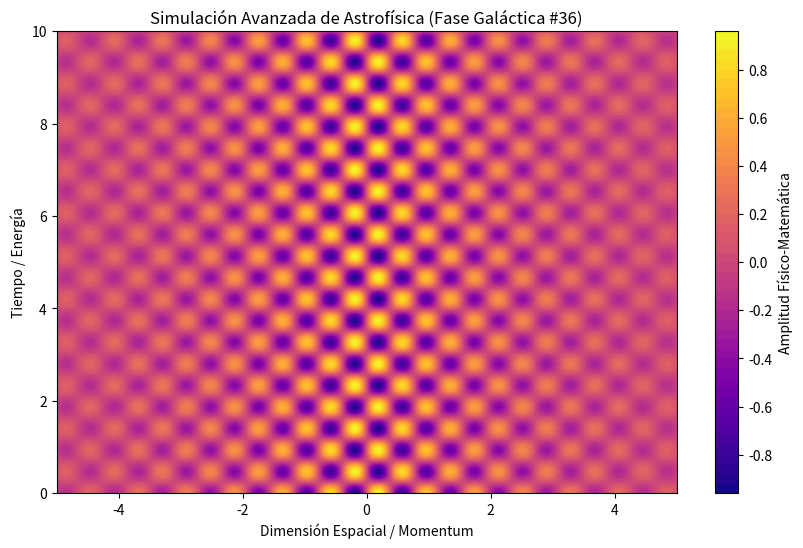

Python code for this plot:
%matplotlib inline
# Simulación Galáctica: Astrofísica - Variante 36
import numpy as np
import matplotlib.pyplot as plt

# Parámetros Físicos Aleatorios
param_1 = 8.094
param_2 = 6.733
param_3 = 0.371

t = np.linspace(0, 10, 500)
x = np.linspace(-5, 5, 500)
X, T = np.meshgrid(x, t)

# Ecuación Base (Avanzada)
Z = np.sin(X * param_1) * np.cos(T * param_2) * np.exp(-np.abs(X) * param_3)

plt.figure(figsize=(10, 6))
plt.contourf(X, T, Z, 50, cmap='plasma')
plt.colorbar(label='Amplitud Físico-Matemática')
plt.title(r'Simulación Avanzada de Astrofísica (Fase Galáctica #36)')
plt.xlabel('Dimensión Espacial / Momentum')
plt.ylabel('Tiempo / Energía')
plt.show()
